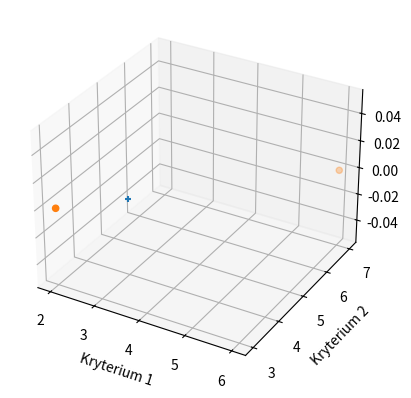

The matplotlib source for this figure:
import numpy as np
import matplotlib.pyplot as plt
from mpl_toolkits.mplot3d import Axes3D

def licz_topsis(daneA, daneK, wektorWag):
    # Określenie wielkości problemu
    liczbaAlternatyw, _ = daneA.shape
    iloscKryteriow = daneA.shape[1]
    iloscKryteriow -= 2

    # Określenie ilości klas
    # Kod dostosowany do dwóch klas
    liczbaKlas, _ = daneK.shape
    _, iloscWymiarow = daneK.shape
    iloscWymiarow -= 1

    # Sprawdzenie punktów alternatyw
    alternatywyOK = np.zeros((liczbaAlternatyw, 1))

    for i in range(liczbaAlternatyw):
        for j in range(2, iloscKryteriow + 2):
            if daneA[i, j] >= daneK[0, j-1] and daneA[i, j] <= daneK[1, j-1]:
                alternatywyOK[i, 0] = i + 1
            else:
                alternatywyOK[i, 0] = 0

    liczbaAlternatywTemp = np.count_nonzero(alternatywyOK)

    # Uzupełnienie macierzy decyzyjnej
    id = 0
    macierz_decyzyjna = np.zeros((liczbaAlternatywTemp, iloscKryteriow))

    for i in range(liczbaAlternatyw):
        if alternatywyOK[i, 0] != 0:
            for j in range(2, iloscKryteriow + 2):
                macierz_decyzyjna[id, j - 2] = daneA[i, j]
            id += 1

    # Proces skalowania
    macierz_skalowana = np.zeros((liczbaAlternatywTemp, iloscKryteriow))

    for i in range(liczbaAlternatywTemp):
        for j in range(iloscKryteriow):
            if j < len(wektorWag):
                macierz_skalowana[i, j] = (macierz_decyzyjna[i, j] * wektorWag[j]) / np.sqrt(
                    np.sum((macierz_decyzyjna[:, j] ** 2)))
            else:
                macierz_skalowana[i, j] = 0.0

    # Wyznaczenie wektora idealnego oraz antyidealnego
    wektorIdealny = np.zeros(iloscKryteriow)
    wektorAntyIdealny = np.zeros(iloscKryteriow)

    for j in range(iloscKryteriow):
        wektorIdealny[j] = np.min(macierz_skalowana[:, j])
        wektorAntyIdealny[j] = np.max(macierz_skalowana[:, j])

    # Wyznaczenie odległości w przestrzeni euklidesowej
    odleglosci = np.zeros((liczbaAlternatywTemp, 2))

    for i in range(liczbaAlternatywTemp):
        sumaIdealny = 0
        sumaAntyIdealny = 0
        for j in range(iloscKryteriow):
            sumaIdealny += (macierz_skalowana[i, j] - wektorIdealny[j]) ** 2
            sumaAntyIdealny += (macierz_skalowana[i, j] - wektorAntyIdealny[j]) ** 2

        odleglosci[i, 0] = np.sqrt(sumaIdealny)
        odleglosci[i, 1] = np.sqrt(sumaAntyIdealny)

    # Uszeregowanie obiektów
    ranking = np.zeros((liczbaAlternatywTemp, 2))

    for i in range(liczbaAlternatywTemp):
        ranking[i, 0] = i + 1
        ranking[i, 1] = odleglosci[i, 1] / (odleglosci[i, 0] + odleglosci[i, 1])

    # Wypisanie wyników
    print("Macierz Decyzyjna:\n", macierz_decyzyjna)
    print("Wektor Wag:\n", wektorWag)
    print("Macierz Skalowana:\n", macierz_skalowana)
    print("Wektor Idealny:\n", wektorIdealny)
    print("Wektor AntyIdealny:\n", wektorAntyIdealny)
    print("Odległości:\n", odleglosci)
    print("Ranking:\n", ranking)

    # Rysowanie
    fig = plt.figure(1)
    ax = fig.add_subplot(111, projection='3d')

    if iloscKryteriow == 2:
        ax.scatter(macierz_decyzyjna[:, 0], macierz_decyzyjna[:, 1], marker='+')
        ax.scatter(daneK[:, 1], daneK[:, 2], marker='o')
        ax.set_xlabel('Kryterium 1')
        ax.set_ylabel('Kryterium 2')
    else:
        ax.scatter(macierz_decyzyjna[:, 0], macierz_decyzyjna[:, 1], macierz_decyzyjna[:, 2], marker='+')
        ax.scatter(daneK[:, 1], daneK[:, 2], daneK[:, 3], marker='o')
        ax.set_xlabel('Kryterium 1')
        ax.set_ylabel('Kryterium 2')
        ax.set_zlabel('Kryterium 3')

    plt.grid(True)
    plt.show()

# Przykładowe użycie:
daneA = np.array([[1, 2, 3, 4], [5, 6, 7, 8]])
daneK = np.array([[1, 2, 3, 4], [5, 6, 7, 8]])
wektorWag = [0.5, 0.3, 0.2]

licz_topsis(daneA, daneK, wektorWag)